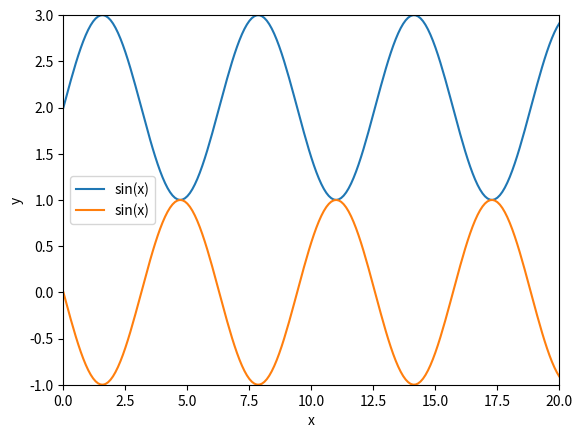

Generate this figure with matplotlib:
import matplotlib.pyplot as plt
import numpy as np


x = np.arange(0, 30, 0.1)
s = np.sin(x)
s1 = np.sin(-x)
plt.plot(x, s+2, label='sin(x)')
plt.plot(x, s1, label='sin(x)')
plt.axis([0,20,-1,3])
plt.xlabel('x')
plt.ylabel('y')
plt.legend()


plt.show()